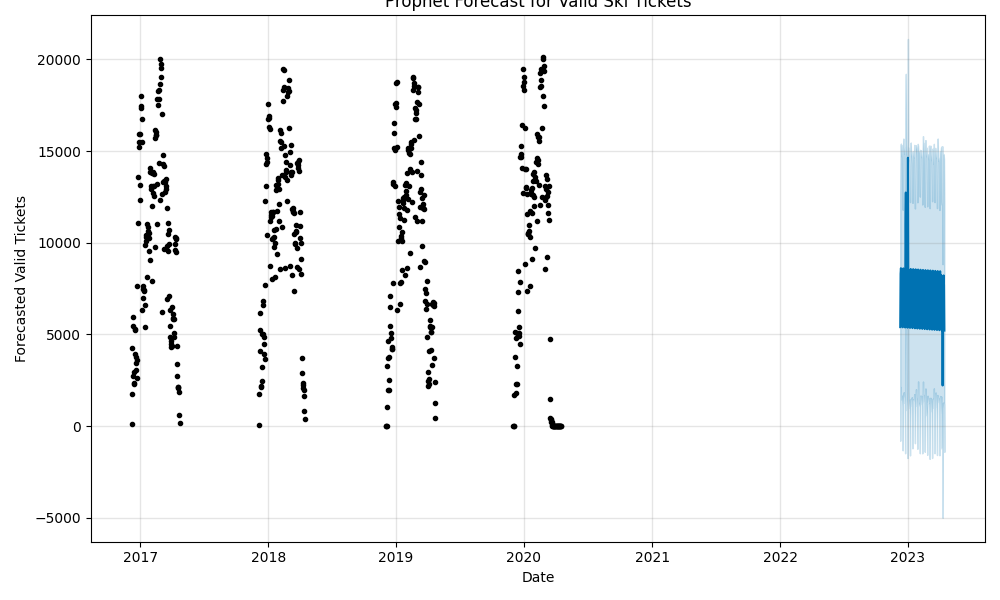

The file beside this chart, header and first rows:
date, forecasted_tickets, upper_confidence, lower_confidence
2022-12-10, 5394, -801.4, 12678
2022-12-11, 8307, 2131, 15292
2022-12-12, 8608, 1443, 15406
2022-12-13, 8250, 1381, 14722
2022-12-14, 8046, 1486, 15312
2022-12-15, 8393, 1082, 14914
2022-12-16, 7846, 1651, 14642
2022-12-17, 5384, -1325, 11796
2022-12-18, 8296, 1721, 15215
2022-12-19, 8597, 1265, 15680
2022-12-20, 8240, 1844, 14852
2022-12-21, 8035, 1623, 15059
2022-12-22, 8382, 1568, 15204
2022-12-23, 7835, 1296, 14856
2022-12-24, 5373, -1487, 12354
2022-12-25, 10997, 4015, 17351
2022-12-26, 12736, 5901, 19211
2022-12-27, 8229, 2000, 15443
2022-12-28, 8025, 869, 14815
2022-12-29, 8372, 1450, 15263
2022-12-30, 7825, 1100, 14530
2022-12-31, 5363, -1747, 11627
2023-01-01, 14632, 7697, 21112
2023-01-02, 8576, 1926, 15262
2023-01-03, 8219, 1359, 15170
2023-01-04, 8014, 1017, 14506
2023-01-05, 8361, 1422, 14634
2023-01-06, 7814, 629.7, 14257
2023-01-07, 5353, -1603, 12214
2023-01-08, 8265, 1471, 15102
2023-01-09, 8566, 1468, 15464
2023-01-10, 8208, 1403, 14733
2023-01-11, 8004, 1099, 14898
2023-01-12, 8351, 1570, 14665
2023-01-13, 7804, 484.7, 14328
2023-01-14, 5342, -1219, 12171
2023-01-15, 8254, 1404, 14995
2023-01-16, 8555, 1462, 14818
2023-01-17, 8198, 1380, 14719
2023-01-18, 7993, 1453, 14650
2023-01-19, 8340, 1740, 15335
2023-01-20, 7793, 614.7, 14085
2023-01-21, 5332, -938.1, 11864
2023-01-22, 8244, 1146, 14405
2023-01-23, 8545, 1610, 15320
2023-01-24, 8187, 2008, 15258
2023-01-25, 7983, 1113, 15127
2023-01-26, 8330, 1486, 15226
2023-01-27, 7783, 1089, 14794
2023-01-28, 5321, -1241, 12201
2023-01-29, 8233, 1077, 15392
2023-01-30, 8534, 2435, 15291
2023-01-31, 8177, 1172, 14954
2023-02-01, 7972, 1109, 14940
2023-02-02, 8319, 1205, 14994
2023-02-03, 7772, 1262, 14309
2023-02-04, 5311, -1487, 12512
2023-02-05, 8223, 1615, 15063
2023-02-06, 8524, 1669, 14689
2023-02-07, 8167, 1433, 15043
... 67 more rows
